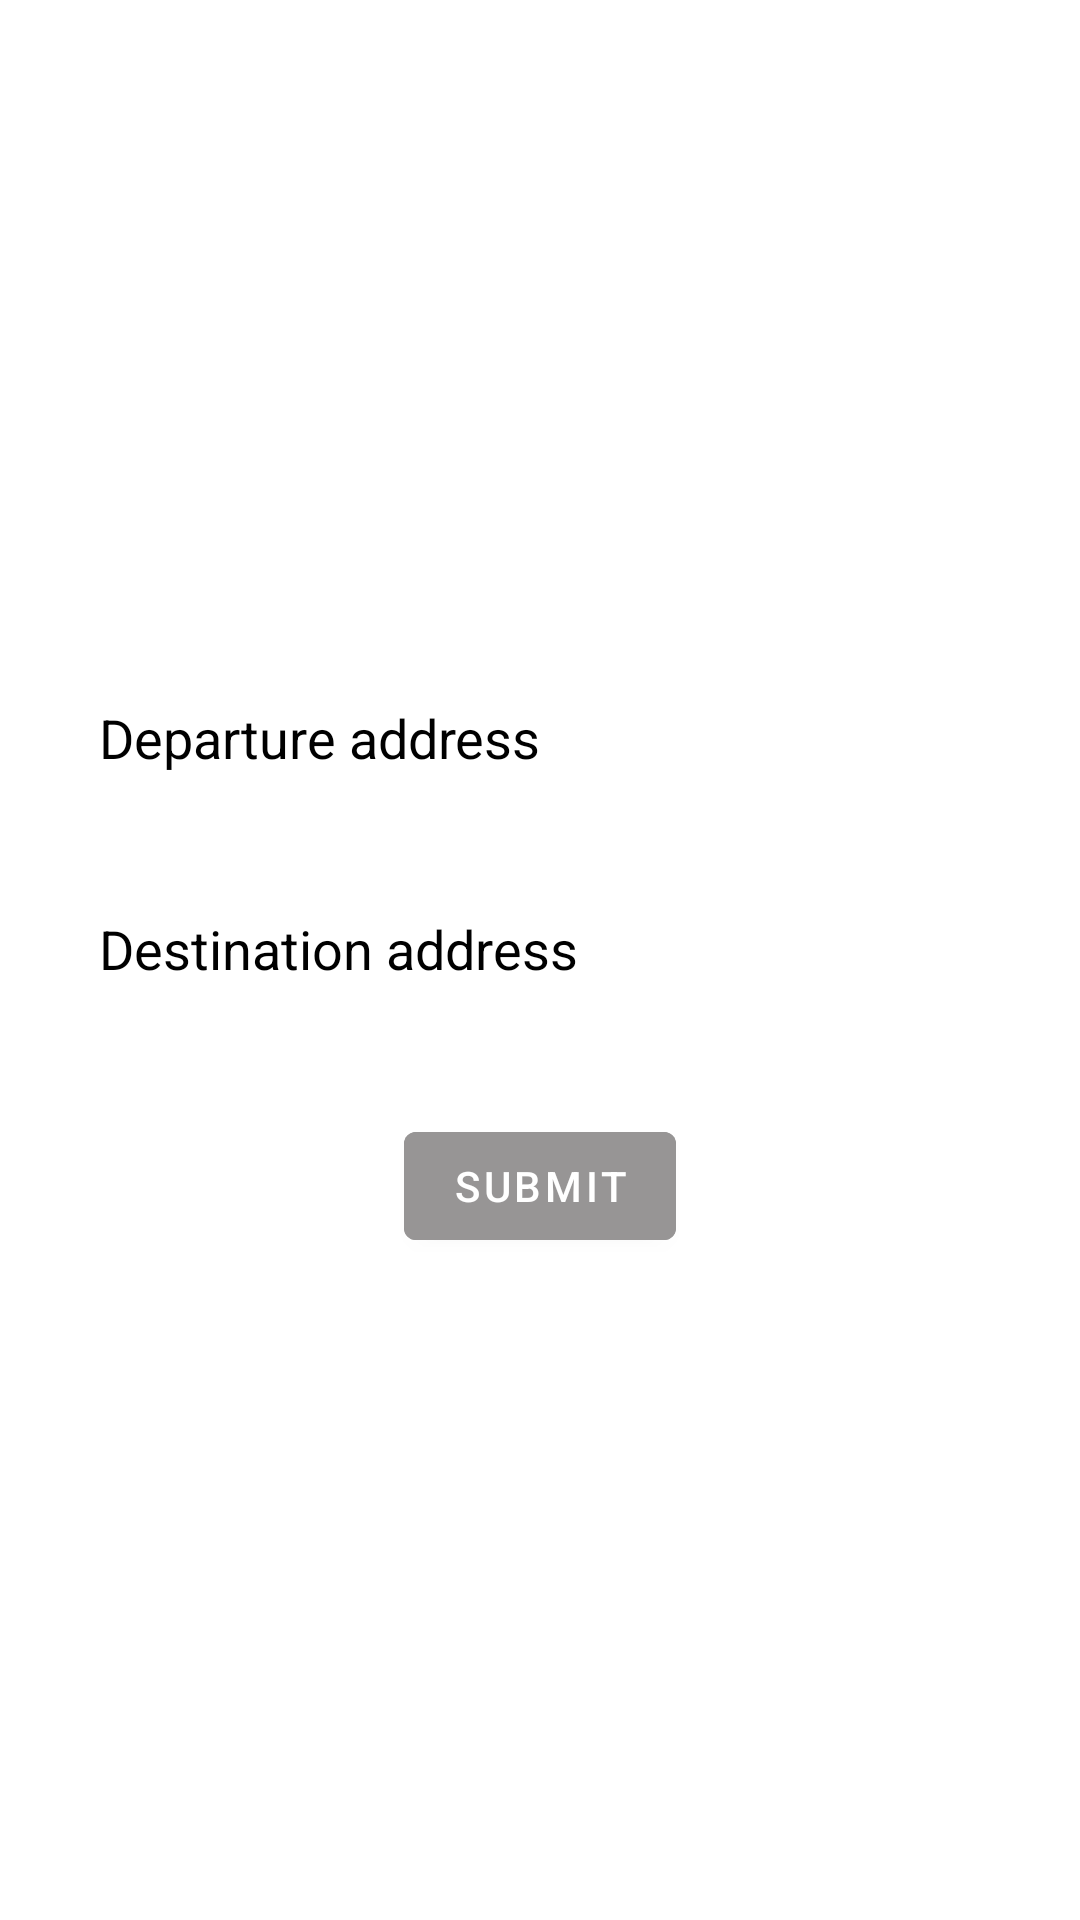

This screen was rendered from an Android layout file. Write that file and the resources it references.
<!-- AndroidManifest.xml: application theme Theme.EasyGO -->
<!-- res/layout/fragment_fragment1_locations.xml -->
<?xml version="1.0" encoding="utf-8"?>
<RelativeLayout xmlns:android="http://schemas.android.com/apk/res/android"
    xmlns:tools="http://schemas.android.com/tools"
    android:layout_width="match_parent"
    android:layout_height="match_parent"
    tools:context=".passenger.rideorder.Fragment1Locations">


    <RelativeLayout
        android:layout_width="match_parent"
        android:layout_height="wrap_content"
        android:layout_centerInParent="true">

        <EditText
            android:id="@+id/departureEdit"
            android:layout_width="match_parent"
            android:layout_height="wrap_content"
            android:background="#FFFFFF"
            android:drawableLeft="@drawable/ic_flag"
            android:layout_marginHorizontal="20dp"
            android:drawablePadding="20dp"
            android:inputType="textEmailAddress"
            android:hint="Departure address"
            android:padding="13dp"
            android:textColor="@color/black"
            android:textColorHint="@color/black" />

        <EditText
            android:id="@+id/destinationEdit"
            android:layout_width="match_parent"
            android:layout_height="wrap_content"
            android:layout_below="@id/departureEdit"
            android:layout_marginTop="20dp"
            android:background="#FFFFFF"
            android:drawableLeft="@drawable/ic_flag"
            android:layout_marginHorizontal="20dp"
            android:drawablePadding="20dp"
            android:inputType="textEmailAddress"
            android:hint="Destination address"
            android:padding="13dp"
            android:textColor="@color/black"
            android:textColorHint="@color/black" />

        <Button
            android:id="@+id/submitBtn"
            android:layout_width="wrap_content"
            android:layout_height="wrap_content"
            android:layout_below="@id/destinationEdit"
            android:layout_centerHorizontal="true"
            android:layout_marginTop="30dp"
            android:backgroundTint="@color/gray"
            android:text="Submit"
            android:textColor="@color/white"/>


    </RelativeLayout>


</RelativeLayout>
<!-- resources referenced by this layout -->
<resources>
  <color name="black">#FF000000</color>
  <color name="gray">#979595</color>
  <color name="white">#FFFFFFFF</color>
  <style name="Theme.EasyGO" parent="Theme.MaterialComponents.DayNight.NoActionBar">
          
          <item name="colorPrimary">@color/black</item>
          <item name="colorPrimaryVariant">@color/black</item>
          <item name="colorOnPrimary">@color/white</item>
          
          <item name="colorSecondary">@color/black</item>
          <item name="colorSecondaryVariant">@color/teal_700</item>
          <item name="colorOnSecondary">@color/black</item>
          
          <item name="android:statusBarColor">@color/black</item>
          
      </style>
  <color name="teal_700">#FF018786</color>
</resources>
